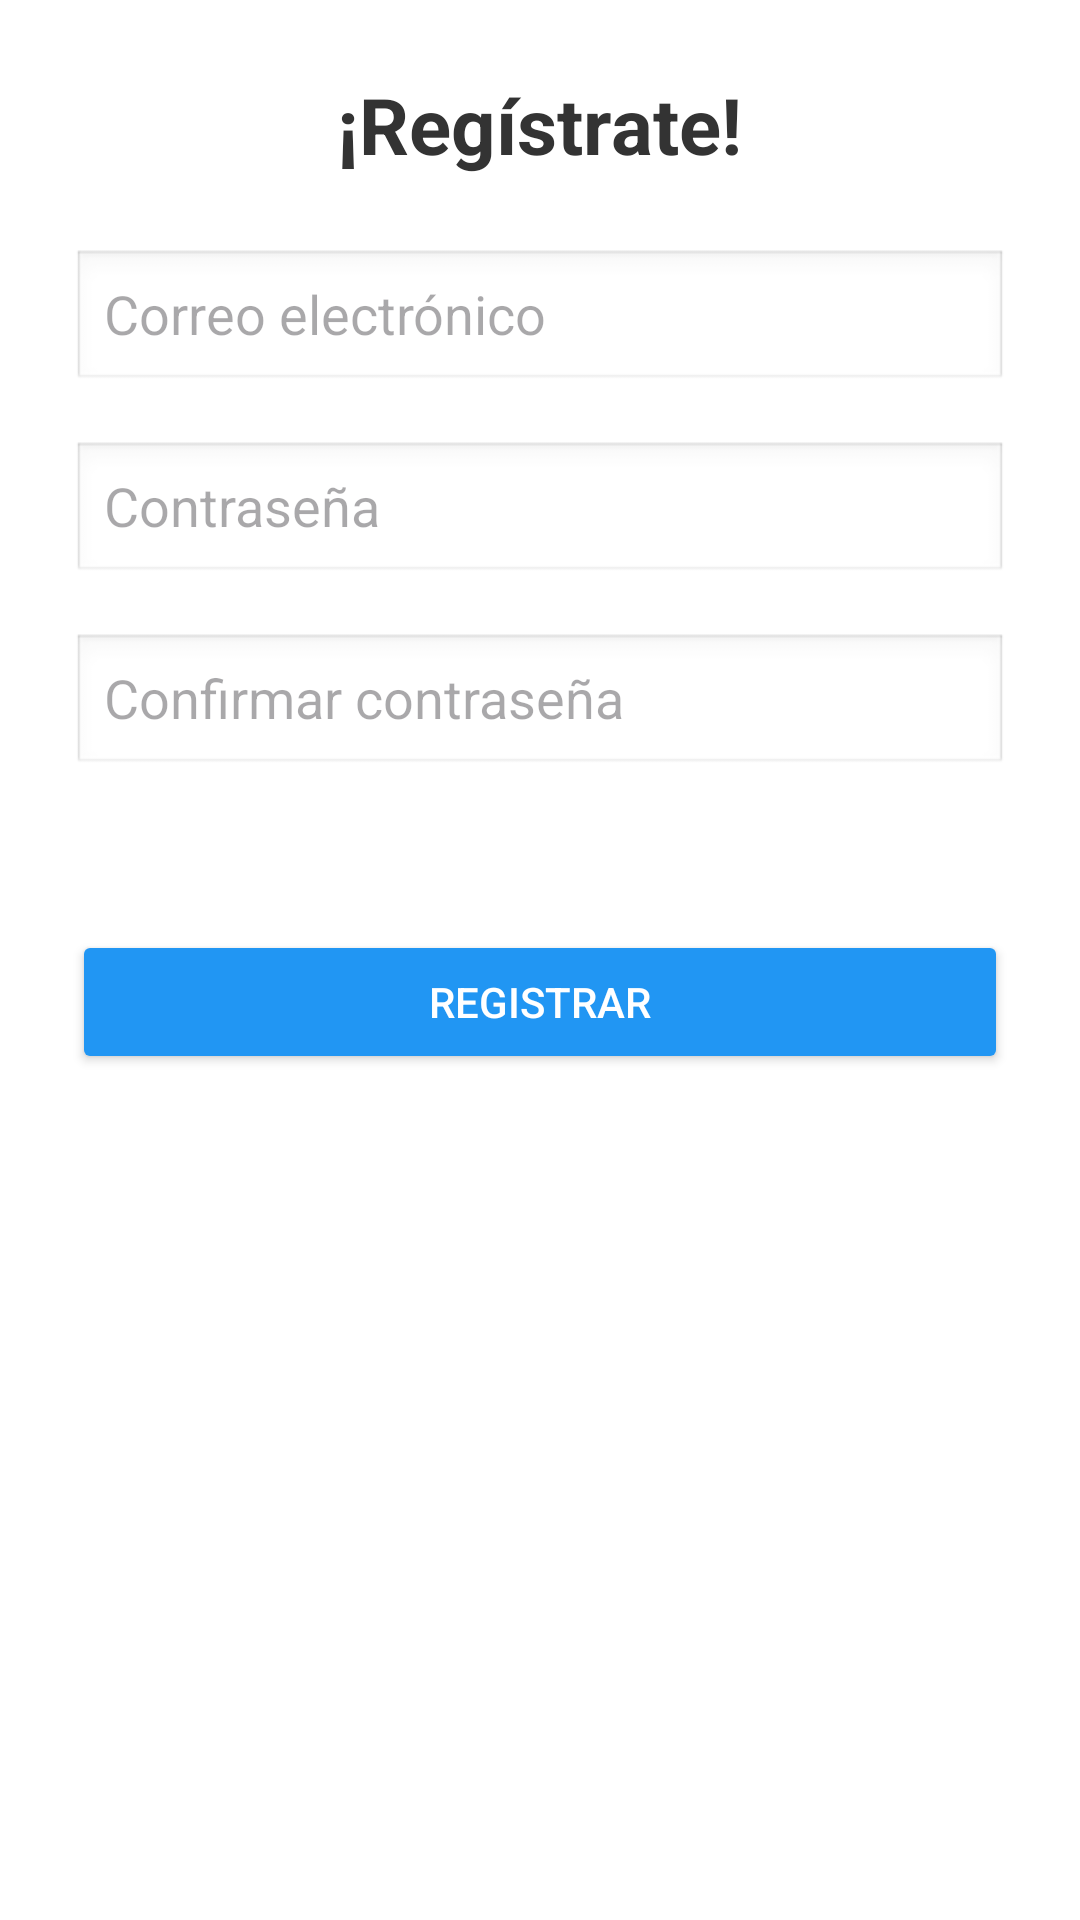

This screen was rendered from an Android layout file. Write that file and the resources it references.
<!-- AndroidManifest.xml: application theme Theme.PracticaAutenticacionRiosC -->
<!-- res/layout/activity_sign_in.xml -->
<?xml version="1.0" encoding="utf-8"?>
<ScrollView xmlns:android="http://schemas.android.com/apk/res/android"
    android:layout_width="match_parent"
    android:layout_height="match_parent"
    android:background="#FFFFFF">

    <LinearLayout
        android:id="@+id/layoutSignIn"
        android:layout_width="match_parent"
        android:layout_height="wrap_content"
        android:orientation="vertical"
        android:gravity="center_horizontal"
        android:padding="24dp">

        <TextView
            android:id="@+id/tvTitle"
            android:layout_width="wrap_content"
            android:layout_height="wrap_content"
            android:text="¡Regístrate!"
            android:textSize="26sp"
            android:textStyle="bold"
            android:textColor="#333333"
            android:layout_marginBottom="24dp" />

        <EditText
            android:id="@+id/etrEmail"
            android:layout_width="match_parent"
            android:layout_height="wrap_content"
            android:hint="Correo electrónico"
            android:inputType="textEmailAddress"
            android:background="@android:drawable/edit_text"
            android:layout_marginBottom="16dp" />

        <EditText
            android:id="@+id/etrPassword"
            android:layout_width="match_parent"
            android:layout_height="wrap_content"
            android:hint="Contraseña"
            android:inputType="textPassword"
            android:background="@android:drawable/edit_text"
            android:layout_marginBottom="16dp" />

        <EditText
            android:id="@+id/etrConfirmPassword"
            android:layout_width="match_parent"
            android:layout_height="wrap_content"
            android:hint="Confirmar contraseña"
            android:inputType="textPassword"
            android:background="@android:drawable/edit_text"
            android:layout_marginBottom="16dp" />

        <TextView
            android:id="@+id/tvrError"
            android:layout_width="match_parent"
            android:layout_height="wrap_content"
            android:textColor="#FF0000"
            android:visibility="invisible"
            android:text=""
            android:layout_marginBottom="16dp" />

        <Button
            android:id="@+id/btnRegister"
            android:layout_width="match_parent"
            android:layout_height="wrap_content"
            android:text="Registrar"
            android:backgroundTint="#2196F3"
            android:textColor="#FFFFFF" />
    </LinearLayout>
</ScrollView>
<!-- resources referenced by this layout -->
<resources>
  <style name="Theme.PracticaAutenticacionRiosC" parent="Base.Theme.PracticaAutenticacionRiosC" />
  <style name="Base.Theme.PracticaAutenticacionRiosC" parent="Theme.Material3.DayNight.NoActionBar">
          
          
      </style>
</resources>
